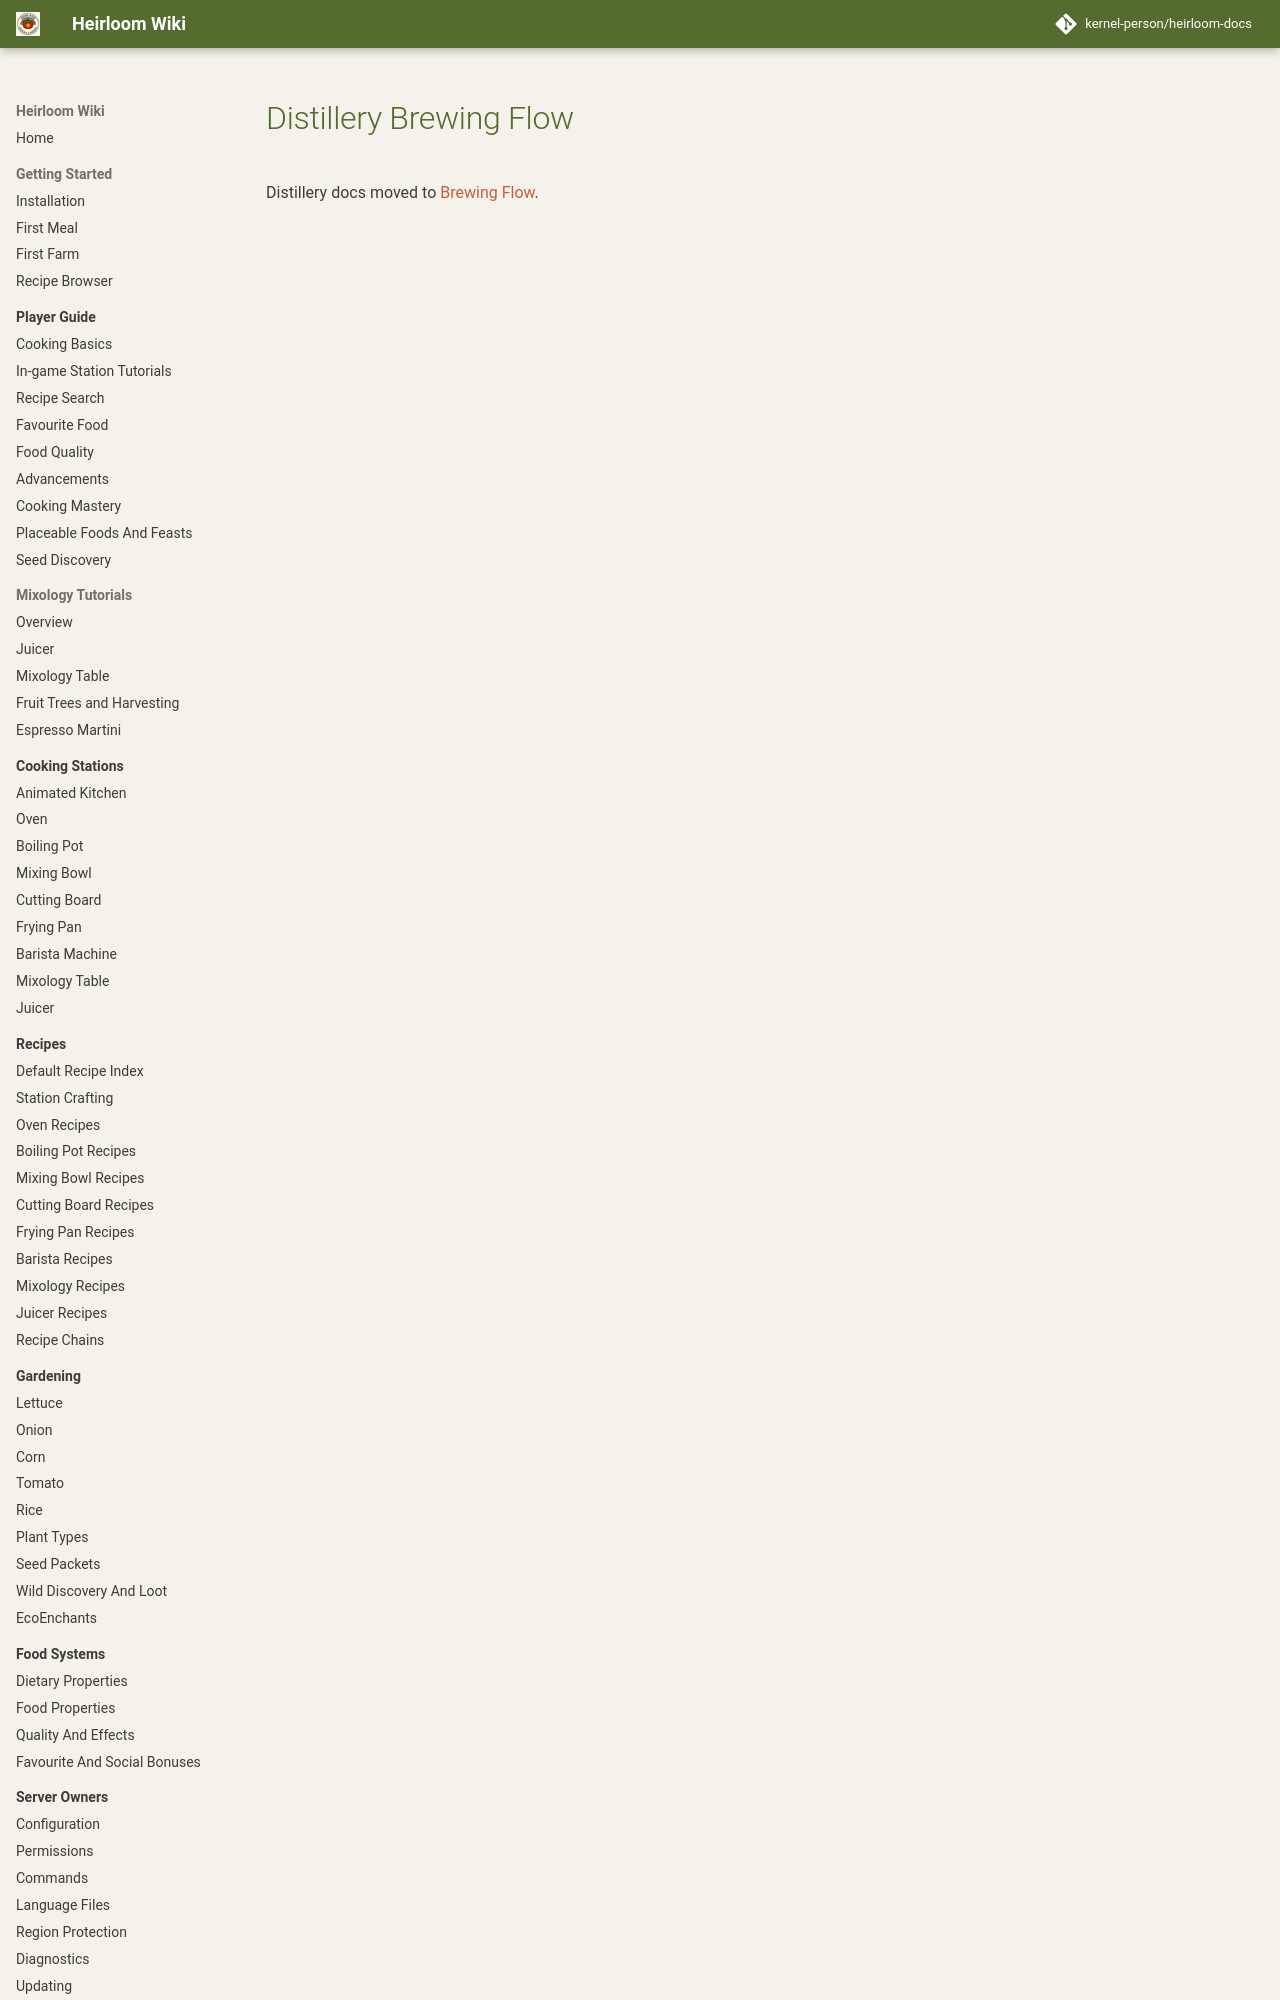

repository: kernel-person/heirloom-docs · page: distillery/brewing-flow/index.html · generator: mkdocs

# Distillery Brewing Flow

<figure class="hl-figure">
  <img src="../../../images/distillery/D_mashing_fruit.gif" alt="Start by mashing a suitable ingredient base.">
  <figcaption>Start by mashing a suitable ingredient base.</figcaption>
</figure>

1. **Prepare and mash:** add the required number of ingredients to a composter on Granite or Polished Granite, then jump. Before stomping, use **Shears** on the tub to skin its current grapes, or **Flint and Steel** to roast its current grains. Added ingredients begin whole, so prepare again after adding more. These tools do not light a fire or create separate inventory ingredients. The default is six inputs; each original item, its quality and its preparation are retained as ancestry. Canceling refunds the untouched original ingredients once.
2. **Prepare and ferment:** suitable bases, including raw grain and rice wort, can ferment directly. For full grain or rice process-quality credit, first boil the wort in a cauldron over a Campfire; boiling does not change ABV. The Fermentation Station is a cauldron on a Blast Furnace (no fuel required). Bottle the finished beverage.
3. **Distil when making spirits:** build two adjacent columns: Campfire → Cut Copper → Cut Copper Stairs, and Brewing Stand → Lightning Rod → Cut Copper Stairs. Keep the Campfire lit. All oxidation and wax variants of the copper components work. Follow the preferred pass count on the [family reference](families.md). One pass remains usable; further strength gains diminish.
4. **Mature:** place the beverage in a barrel directly on Scaffolding. Choose a [cellar style](cellar-aging.md), its climate and its wood or neutral-resting treatment. Remove the bottle to pause, and return it to resume.
